Run: headless pygame with SDL's dummy video driver; simulated clock (each Clock.tick advances the game by its frame time, no real sleeping); random seed 0; keys injected as events and as key.get_pressed() state; no mouse input.
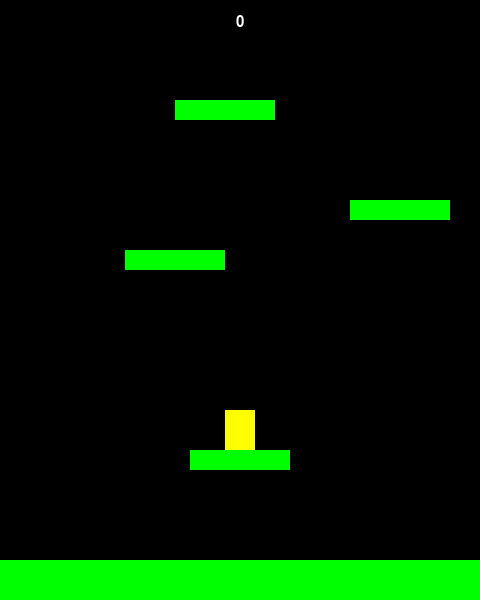
Frame 1 of 4 · flips 1–60 · no input
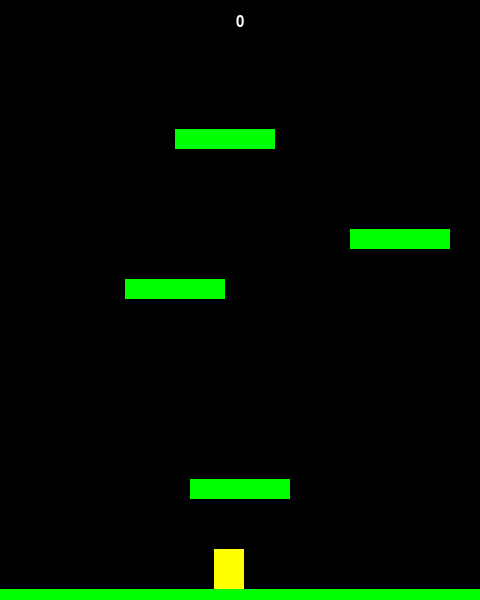
Frame 2 of 4 · flips 61–180 · tapped SPACE, RETURN · held RIGHT (→), D
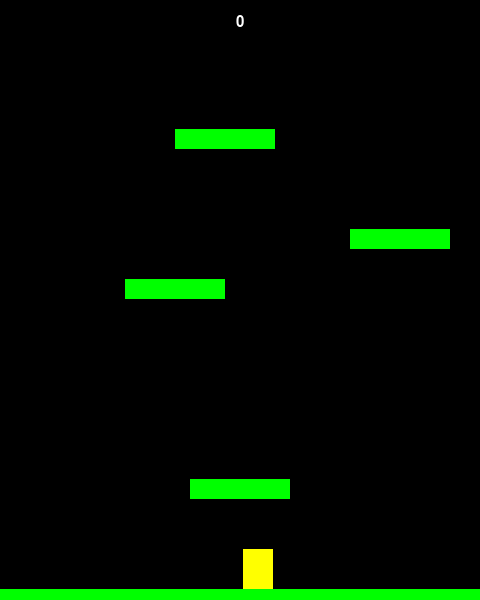
Frame 3 of 4 · flips 181–300 · held DOWN (↓), S
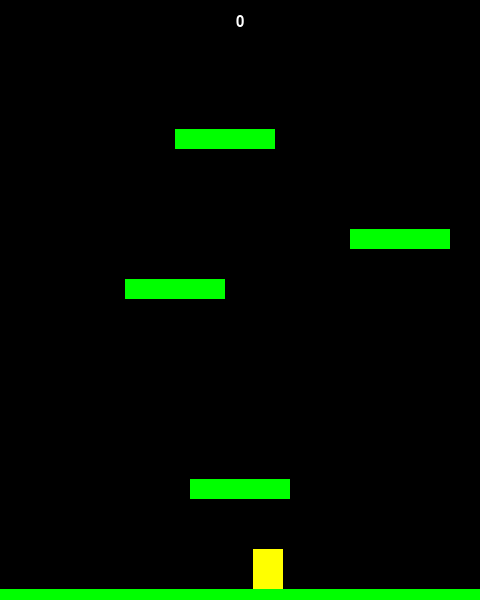
Frame 4 of 4 · flips 301–420 · held LEFT (←), A, UP (↑), W

The pygame program that drew these frames:

'''
On ajoute le game over et le score.
La condition de "game over" est quand on tombe des plateformes et
qu'on sort de l'écran
'''
import pygame
import random


# jeu vertical et moyennement rapide
WIDTH = 480
HEIGHT = 600
FPS = 60       
FONT_NAME = "arial"     # /part6

# mes couleurs
WHITE = (255, 255, 255)
BLACK = (0, 0, 0)
RED = (255, 0, 0)
GREEN = (0, 255, 0)
BLUE = (0, 0, 255)
YELLOW = (255, 255, 0)

# caractéristiques du joueur
PLAYER_ACC = 0.5
PLAYER_FRICTION = -0.12
PLAYER_GRAV = 0.5     
PLAYER_JUMP = -18

# liste des PF (x, y, w, h)
PLATFORM_THICKNESS = 20
PLATFORM_LIST = [
    (0, HEIGHT - 40, WIDTH, PLATFORM_THICKNESS * 2),
    (WIDTH / 2 - 50, HEIGHT * 3 / 4, 100, PLATFORM_THICKNESS),
    (125, HEIGHT - 350, 100, PLATFORM_THICKNESS),
    (350, 200, 100, PLATFORM_THICKNESS),
    (175, 100, 100, PLATFORM_THICKNESS),    
]

# initialisation du programme
pygame.init()
pygame.mixer.init()
screen = pygame.display.set_mode((WIDTH, HEIGHT))
pygame.display.set_caption("Jumpy !")
clock = pygame.time.Clock()
font_name = pygame.font.match_font(FONT_NAME)   # /part6

# pour utiliser des vecteurs (des couples de nombres)
vec = pygame.math.Vector2


class Player(pygame.sprite.Sprite):
    def __init__(self, platforms):
        super().__init__()
        self.platforms = platforms       
        self.image = pygame.Surface((30, 40))
        self.image.fill(YELLOW)
        self.rect = self.image.get_rect()
        self.rect.center = (WIDTH / 2, HEIGHT / 2)
        self.pos = vec(WIDTH / 2, HEIGHT / 2)
        self.vel = vec(0, 0)
        self.acc = vec(0, 0)

        
    def update(self):
        self.acc = vec(0, PLAYER_GRAV)  # /part4/
        keys = pygame.key.get_pressed()
        if keys[pygame.K_LEFT]:
            self.acc.x = -PLAYER_ACC
        if keys[pygame.K_RIGHT]:
            self.acc.x = PLAYER_ACC
            
        self.acc.x += self.vel.x * PLAYER_FRICTION
        # la vitesse augmente ou diminue en fonction de l'accélération
        self.vel += self.acc
        # la position dÃ©pend de la vitesse et de l'accélération
        self.pos += self.vel + 0.5 * self.acc
        self.rect.center = self.pos
        
        # gestion des bords de l'écran (wrapping)
        if self.pos.x > WIDTH:
            self.pos.x = 0
        if self.pos.x < 0:
            self.pos.x = WIDTH
            
        
    # fonction de saut
    def jump(self):
        # on teste qu'on est sur une plateforme !
        self.rect.y += 1
        hits = pygame.sprite.spritecollide(self, self.platforms, False)
        self.rect.y -= 1
        if hits:
            self.vel.y = PLAYER_JUMP
        

class Platform(pygame.sprite.Sprite):
    def __init__(self, x, y, width, height):
        super().__init__()
        self.image = pygame.Surface((width, height))
        self.image.fill(GREEN)
        self.rect = self.image.get_rect()
        self.rect.x = x
        self.rect.y = y


# /part6/2 - Fonction d'affichage de texte
def draw_text(text, size, color, x, y):
    font = pygame.font.Font(font_name, size)
    text_surface = font.render(text, True, color)
    text_rect = text_surface.get_rect()
    text_rect.midtop = (x, y)
    screen.blit(text_surface, text_rect)
    
    
# liste de tous les Sprites (=objets animés) 
# /part6/ - ce sont les initialisations qu'il faut faire à chaque tour de jeu       
all_sprites = pygame.sprite.Group()
all_platforms = pygame.sprite.Group()
score = 0       # /part6/3

# construit la liste des PF
for platform in PLATFORM_LIST:
    pf = Platform(*platform)
    all_sprites.add(pf)
    all_platforms.add(pf)

player = Player(all_platforms)
all_sprites.add(player)


# boucle du jeu
running = True
while running:
    # assure que la vitesse est correcte
    clock.tick(FPS)
    
    # gère les événements du clavier, de la souris...
    for event in pygame.event.get():
        if event.type == pygame.QUIT:
            running = False
            
        # touche de saut
        if event.type == pygame.KEYDOWN:
            if event.key == pygame.K_SPACE:
                player.jump()
                
    # met à jour la position des Sprites 
    all_sprites.update()
    
    # test de collision mais uniquement si le joueur tombe
    if player.vel.y > 0:
        hits = pygame.sprite.spritecollide(player, all_platforms, False)
        if hits:
            player.pos.y = hits[0].rect.top
            # met ça ne suffit pas: le joueur s'enfonce lentement dans la plateforme
            # que faut-il faire en plus ?
            player.vel.y = 0
            # mais la moitié du joueur disparait dans la plateforme
            player.rect.bottom = hits[0].rect.top
            
    # si le joueur atteint le 1er quart de l'écran, on scrolle
    if player.rect.top <= HEIGHT / 4:
        player.pos.y += abs(player.vel.y)
        for platform in all_platforms:
            platform.rect.y += abs(player.vel.y)
            
            # mais il y a un pb: on ne gère pas la descente ni
            # l'apparition de nouvelles plates-formes
            # de plus, les plateformes qui disparaissent sont toujours
            # dans la liste des PF testées pour les collisions : à force
            # d'en ajouter il y aura un problème de performances, donc
            # on supprime les PF qui disparaissent de l'écran
            if platform.rect.top >= HEIGHT:
                platform.kill()
                # /part6/4 - on augmente le score
                score += 10
                
    # /part6/1 - teste si le joueur meurt
    if player.rect.bottom > HEIGHT:
        # on pourrait juste faire ceci
        #running = False
        # mais on va déplacer les plateformes vers le haut
        for sprite in all_sprites:
            sprite.rect.y -= max(player.vel.y, 10)
            if sprite.rect.bottom < 0:
                sprite.kill()
                
        # du coup, il y aura game over quand toutes les plateformes auront disparu
        if len(all_platforms) == 0:
            running = False
                
    # Crée de nouvelles PF pour en avoir toujours 5
    while len(all_platforms) < len(PLATFORM_LIST):
        width = random.randrange(50, 100)
        x = random.randrange(0, WIDTH - width)
        y = random.randrange(-75, -30)  # au-dessus de l'écran
        pf = Platform(x, y, width, PLATFORM_THICKNESS)
        all_sprites.add(pf)
        all_platforms.add(pf)
        
    
    # affiche le fond de jeu et les Sprites
    screen.fill(BLACK)
    all_sprites.draw(screen)
    
    # /part6/5 - on affiche le score
    draw_text(str(score), 22, WHITE, WIDTH /2 , 15)
    
    # après avoir dessiné, on échange le buffer et l'écran
    pygame.display.flip()

pygame.quit()
